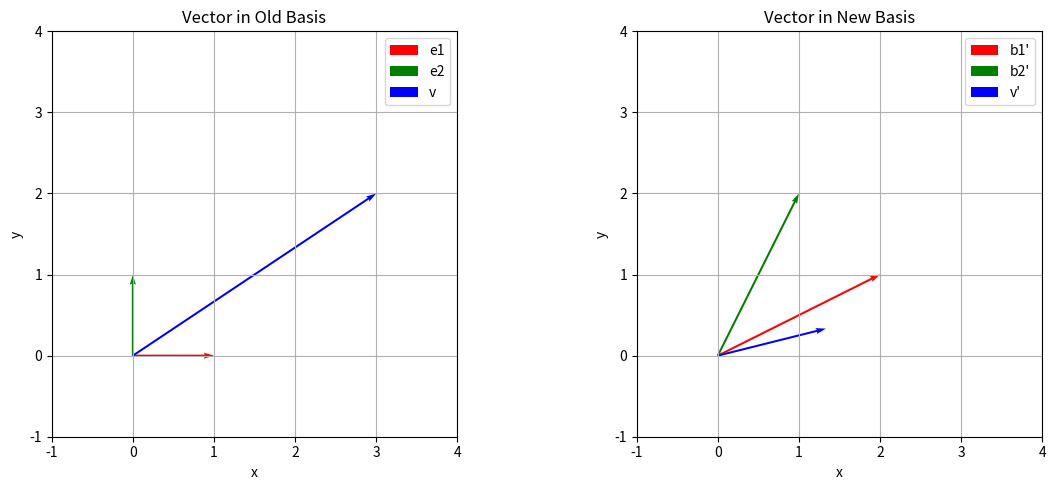
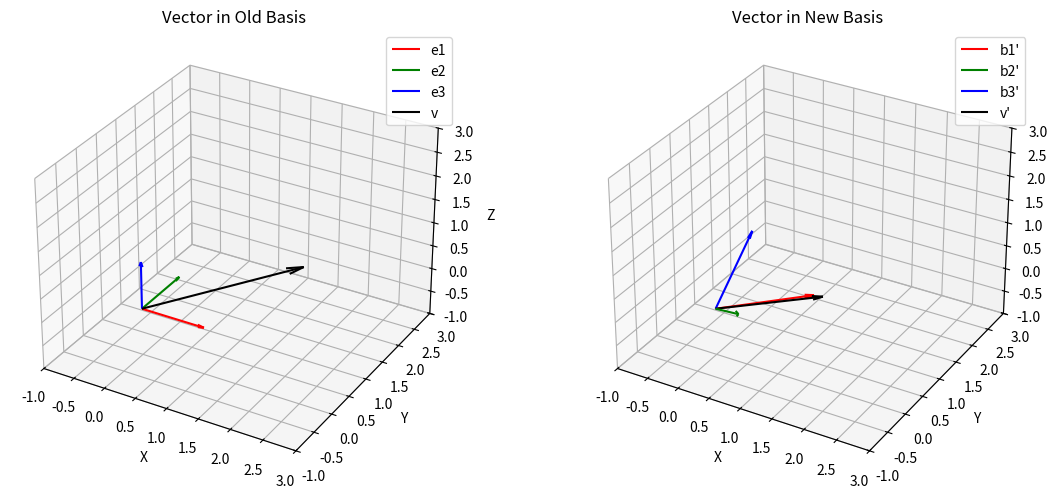

Reproduce these figures in Python, in order.
"""
Change of Basis Visualization Toolkit
=====================================

This module provides tools for visualizing and computing change-of-basis transformations
in both 2D and 3D vector spaces. The implementation demonstrates fundamental concepts
in linear algebra through interactive visualizations and numerical computations.

The change-of-basis transformation is a core concept in linear algebra that allows us
to express vectors and linear transformations in different coordinate systems. This is
particularly important in machine learning for feature transformations, dimensionality
reduction, and understanding how algorithms behave under different representations.

Key Features:
- Compute change-of-basis matrices between arbitrary bases
- Transform vectors between coordinate systems
- Visualize transformations in 2D and 3D space
- Verify transformation correctness through round-trip validation

Example Usage:
    >>> cob_matrix, transformed_vector = visualize_2d_change_of_basis()
    >>> print(f"Transformation matrix: {cob_matrix}")

Note:
    This implementation uses NumPy for numerical computations and Matplotlib for
    visualization. The 3D visualization extends Matplotlib's FancyArrowPatch to
    properly render 3D arrows in projected space.

[redacted]

"""

import numpy as np
import matplotlib.pyplot as plt
from matplotlib.patches import FancyArrowPatch
from mpl_toolkits.mplot3d import proj3d


class Arrow3D(FancyArrowPatch):
    """
    Custom 3D arrow class for rendering directional vectors in 3D matplotlib plots.
    
    This class extends FancyArrowPatch to handle 3D coordinate transformations
    required for proper projection onto 2D display surfaces. It's essential for
    accurately visualizing vector directions in three-dimensional space.
    
    The implementation follows matplotlib's 3D projection conventions, ensuring
    that arrows maintain proper perspective and alignment with the 3D coordinate system.
    """
    
    def __init__(self, xs, ys, zs, *args, **kwargs):
        """
        Initialize a 3D arrow with start and end coordinates.
        
        Parameters
        ----------
        xs : array-like
            X-coordinates of arrow start and end points [x_start, x_end]
        ys : array-like
            Y-coordinates of arrow start and end points [y_start, y_end]
        zs : array-like
            Z-coordinates of arrow start and end points [z_start, z_end]
        *args : tuple
            Additional positional arguments passed to FancyArrowPatch
        **kwargs : dict
            Additional keyword arguments passed to FancyArrowPatch
        """
        # Initialize parent class with dummy 2D coordinates
        # These will be replaced during the draw operation
        FancyArrowPatch.__init__(self, (0, 0), (0, 0), *args, **kwargs)
        self._verts3d = xs, ys, zs

    def draw(self, renderer):
        """
        Render the 3D arrow by projecting 3D coordinates to 2D display space.
        
        This method performs the critical transformation from 3D world coordinates
        to 2D screen coordinates using matplotlib's projection matrix. This ensures
        that the arrow appears correctly oriented and scaled in the 3D visualization.
        
        Parameters
        ----------
        renderer : matplotlib renderer
            The rendering context used for coordinate transformation
        """
        # Extract 3D vertex coordinates
        xs3d, ys3d, zs3d = self._verts3d
        
        # Project 3D coordinates to 2D display coordinates
        xs, ys, zs = proj3d.proj_transform(xs3d, ys3d, zs3d, renderer.M)
        
        # Update arrow positions with projected 2D coordinates
        self.set_positions((xs[0], ys[0]), (xs[1], ys[1]))
        
        # Render the arrow using the parent class method
        FancyArrowPatch.draw(self, renderer)


def compute_change_of_basis_matrix(old_basis, new_basis):
    """
    Compute the change-of-basis matrix from old_basis to new_basis.
    
    The change-of-basis matrix transforms coordinates from one basis to another.
    Given a vector expressed in the old basis, multiplying by this matrix gives
    the same vector expressed in the new basis.
    
    Mathematical Foundation:
        If B_old and B_new are matrices whose columns are basis vectors,
        then the change-of-basis matrix C is: C = B_new^(-1) @ B_old
        
        This follows from the relationship: [v]_new = C @ [v]_old
    
    Parameters
    ----------
    old_basis : numpy.ndarray
        Matrix whose columns are the old basis vectors (d x d)
    new_basis : numpy.ndarray
        Matrix whose columns are the new basis vectors (d x d)
        
    Returns
    -------
    numpy.ndarray
        Change-of-basis matrix (d x d)
        
    Raises
    ------
    numpy.linalg.LinAlgError
        If new_basis is singular (non-invertible)
        
    Examples
    --------
    >>> old_basis = np.eye(2)  # Standard basis
    >>> new_basis = np.array([[2, 1], [1, 2]]).T
    >>> cob_matrix = compute_change_of_basis_matrix(old_basis, new_basis)
    >>> print(cob_matrix.shape)
    (2, 2)
    """
    return np.linalg.inv(new_basis) @ old_basis


def transform_vector(vector, cob_matrix):
    """
    Transform a vector using the change-of-basis matrix.
    
    This function applies the change-of-basis transformation to convert
    a vector's coordinates from the old basis representation to the new
    basis representation.
    
    The transformation follows the standard linear algebra relationship:
        v_new = C @ v_old
        
    where C is the change-of-basis matrix and v_old is the original vector.
    
    Parameters
    ----------
    vector : numpy.ndarray
        Vector in the old basis (d-dimensional)
    cob_matrix : numpy.ndarray
        Change-of-basis matrix (d x d)
        
    Returns
    -------
    numpy.ndarray
        Vector in the new basis (d-dimensional)
        
    Examples
    --------
    >>> v_old = np.array([3, 2])
    >>> cob_matrix = np.array([[0.667, -0.333], [-0.333, 0.667]])
    >>> v_new = transform_vector(v_old, cob_matrix)
    >>> print(v_new)
    [1.334 0.667]
    """
    return cob_matrix @ vector


def visualize_2d_change_of_basis():
    """
    Visualize change of basis transformation in 2D space.
    
    This function demonstrates the geometric interpretation of change-of-basis
    by showing the same vector represented in two different coordinate systems.
    The visualization helps build intuition about how basis vectors define
    coordinate systems and how vectors transform between them.
    
    The example uses:
    - Old basis: Standard basis {[1,0], [0,1]}
    - New basis: Custom basis {[2,1], [1,2]}
    - Test vector: [3, 2] in standard coordinates
    
    Returns
    -------
    tuple
        (change_of_basis_matrix, transformed_vector) - The transformation
        matrix and the vector expressed in the new basis
        
    Notes
    -----
    The visualization uses matplotlib's quiver plots to represent vectors
    as arrows. Different colors distinguish basis vectors (red, green) from
    the test vector (blue). The side-by-side comparison clearly shows how
    the same geometric object appears different in different coordinate systems.
    """
    # Define old basis (standard basis) - identity matrix
    # Each column represents a basis vector: e1=[1,0], e2=[0,1]
    old_basis = np.array([
        [1, 0],  # e1 - unit vector along x-axis
        [0, 1]   # e2 - unit vector along y-axis
    ]).T
    
    # Define new basis - linearly independent vectors that span R²
    # These vectors define a new coordinate system where:
    # b1' = [2,1] and b2' = [1,2]
    new_basis = np.array([
        [2, 1],   # b1' - first new basis vector
        [1, 2]    # b2' - second new basis vector
    ]).T
    
    # Vector to transform - expressed in old (standard) basis
    # This represents the point (3, 2) in standard coordinates
    v_old = np.array([3, 2])
    
    # Compute the change-of-basis matrix from old to new basis
    # This matrix will convert coordinates from standard basis to new basis
    cob_matrix = compute_change_of_basis_matrix(old_basis, new_basis)
    
    # Transform the vector to the new coordinate system
    # The resulting vector has the same geometric meaning but different coordinates
    v_new = transform_vector(v_old, cob_matrix)
    
    # Create side-by-side visualization of both coordinate systems
    fig, (ax1, ax2) = plt.subplots(1, 2, figsize=(12, 5))
    
    # Plot 1: Vector in old (standard) basis
    # Red arrow: e1 basis vector (x-axis)
    ax1.quiver(0, 0, old_basis[0, 0], old_basis[1, 0], 
               angles='xy', scale_units='xy', scale=1, color='r', width=0.005,
               label='e1')
    # Green arrow: e2 basis vector (y-axis)
    ax1.quiver(0, 0, old_basis[0, 1], old_basis[1, 1], 
               angles='xy', scale_units='xy', scale=1, color='g', width=0.005,
               label='e2')
    # Blue arrow: Test vector v in standard coordinates
    ax1.quiver(0, 0, v_old[0], v_old[1], 
               angles='xy', scale_units='xy', scale=1, color='b', width=0.005,
               label='v')
    
    # Configure first subplot appearance
    ax1.grid(True)
    ax1.set_xlim(-1, 4)
    ax1.set_ylim(-1, 4)
    ax1.set_aspect('equal')
    ax1.legend()
    ax1.set_title('Vector in Old Basis')
    ax1.set_xlabel('x')
    ax1.set_ylabel('y')
    
    # Plot 2: Vector in new basis
    # Red arrow: b1' new basis vector
    ax2.quiver(0, 0, new_basis[0, 0], new_basis[1, 0], 
               angles='xy', scale_units='xy', scale=1, color='r', width=0.005,
               label="b1'")
    # Green arrow: b2' new basis vector
    ax2.quiver(0, 0, new_basis[0, 1], new_basis[1, 1], 
               angles='xy', scale_units='xy', scale=1, color='g', width=0.005,
               label="b2'")
    # Blue arrow: Test vector v in new coordinates
    ax2.quiver(0, 0, v_new[0], v_new[1], 
               angles='xy', scale_units='xy', scale=1, color='b', width=0.005,
               label="v'")
    
    # Configure second subplot appearance
    ax2.grid(True)
    ax2.set_xlim(-1, 4)
    ax2.set_ylim(-1, 4)
    ax2.set_aspect('equal')
    ax2.legend()
    ax2.set_title('Vector in New Basis')
    ax2.set_xlabel('x')
    ax2.set_ylabel('y')
    
    # Optimize layout and display
    plt.tight_layout()
    plt.show()
    
    return cob_matrix, v_new


def visualize_3d_change_of_basis():
    """
    Visualize change of basis transformation in 3D space.
    
    This function extends the 2D concept to three dimensions, demonstrating
    how vectors and coordinate systems behave in higher-dimensional spaces.
    The visualization uses custom 3D arrow rendering to properly project
    three-dimensional vectors onto the 2D display surface.
    
    The example uses:
    - Old basis: Standard basis {[1,0,0], [0,1,0], [0,0,1]}
    - New basis: Rotated basis vectors that maintain linear independence
    - Test vector: [2, 1, 1] in standard coordinates
    
    Returns
    -------
    tuple
        (change_of_basis_matrix, transformed_vector) - The transformation
        matrix and the vector expressed in the new basis
        
    Notes
    -----
    The 3D visualization requires special handling of arrow rendering due to
    matplotlib's 2D nature. The Arrow3D class handles the projection from
    3D world coordinates to 2D screen coordinates, ensuring accurate visual
    representation of spatial relationships.
    """
    # Define old basis (standard basis) - 3x3 identity matrix
    # Basis vectors: e1=[1,0,0], e2=[0,1,0], e3=[0,0,1]
    old_basis = np.eye(3)
    
    # Define new basis - linearly independent 3D vectors
    # These vectors span R³ and define a rotated coordinate system
    new_basis = np.array([
        [1, 1, 0],   # b1' - first new basis vector
        [1, -1, 1],  # b2' - second new basis vector
        [0, 1, 1]    # b3' - third new basis vector
    ]).T
    
    # Vector to transform - expressed in old (standard) basis
    # Represents the point (2, 1, 1) in standard 3D coordinates
    v_old = np.array([2, 1, 1])
    
    # Compute the change-of-basis matrix from old to new basis
    cob_matrix = compute_change_of_basis_matrix(old_basis, new_basis)
    
    # Transform the vector to the new coordinate system
    v_new = transform_vector(v_old, cob_matrix)
    
    # Create side-by-side 3D visualization
    fig = plt.figure(figsize=(12, 5))
    
    # Plot 1: Vector in old (standard) basis
    ax1 = fig.add_subplot(121, projection='3d')
    
    # Red arrow: e1 basis vector (x-axis)
    ax1.quiver(0, 0, 0, old_basis[0, 0], old_basis[1, 0], old_basis[2, 0], 
               color='r', arrow_length_ratio=0.1, label='e1')
    # Green arrow: e2 basis vector (y-axis)
    ax1.quiver(0, 0, 0, old_basis[0, 1], old_basis[1, 1], old_basis[2, 1], 
               color='g', arrow_length_ratio=0.1, label='e2')
    # Blue arrow: e3 basis vector (z-axis)
    ax1.quiver(0, 0, 0, old_basis[0, 2], old_basis[1, 2], old_basis[2, 2], 
               color='b', arrow_length_ratio=0.1, label='e3')
    # Black arrow: Test vector v in standard coordinates
    ax1.quiver(0, 0, 0, v_old[0], v_old[1], v_old[2], 
               color='k', arrow_length_ratio=0.1, label='v')
    
    # Configure first 3D subplot
    ax1.set_xlim([-1, 3])
    ax1.set_ylim([-1, 3])
    ax1.set_zlim([-1, 3])
    ax1.set_xlabel('X')
    ax1.set_ylabel('Y')
    ax1.set_zlabel('Z')
    ax1.legend()
    ax1.set_title('Vector in Old Basis')
    
    # Plot 2: Vector in new basis
    ax2 = fig.add_subplot(122, projection='3d')
    
    # Red arrow: b1' new basis vector
    ax2.quiver(0, 0, 0, new_basis[0, 0], new_basis[1, 0], new_basis[2, 0], 
               color='r', arrow_length_ratio=0.1, label="b1'")
    # Green arrow: b2' new basis vector
    ax2.quiver(0, 0, 0, new_basis[0, 1], new_basis[1, 1], new_basis[2, 1], 
               color='g', arrow_length_ratio=0.1, label="b2'")
    # Blue arrow: b3' new basis vector
    ax2.quiver(0, 0, 0, new_basis[0, 2], new_basis[1, 2], new_basis[2, 2], 
               color='b', arrow_length_ratio=0.1, label="b3'")
    # Black arrow: Test vector v in new coordinates
    ax2.quiver(0, 0, 0, v_new[0], v_new[1], v_new[2], 
               color='k', arrow_length_ratio=0.1, label="v'")
    
    # Configure second 3D subplot
    ax2.set_xlim([-1, 3])
    ax2.set_ylim([-1, 3])
    ax2.set_zlim([-1, 3])
    ax2.set_xlabel('X')
    ax2.set_ylabel('Y')
    ax2.set_zlabel('Z')
    ax2.legend()
    ax2.set_title('Vector in New Basis')
    
    # Optimize layout and display
    plt.tight_layout()
    plt.show()
    
    return cob_matrix, v_new


def main():
    """
    Main execution function demonstrating change-of-basis transformations.
    
    This function orchestrates the complete workflow:
    1. Executes 2D change-of-basis visualization and analysis
    2. Executes 3D change-of-basis visualization and analysis
    3. Performs verification of transformation correctness
    
    The verification step is crucial for understanding that change-of-basis
    transformations are invertible - we can transform back to recover the
    original vector, confirming the mathematical correctness of our implementation.
    """
    print("Change of Basis Transformation")
    print("=" * 40)
    
    # Example 1: 2D transformation demonstration
    print("\n2D Example:")
    cob_matrix_2d, v_new_2d = visualize_2d_change_of_basis()
    print(f"Change-of-basis matrix:\n{cob_matrix_2d}")
    print(f"Vector in new basis: {v_new_2d}")
    
    # Example 2: 3D transformation demonstration
    print("\n3D Example:")
    cob_matrix_3d, v_new_3d = visualize_3d_change_of_basis()
    print(f"Change-of-basis matrix:\n{cob_matrix_3d}")
    print(f"Vector in new basis: {v_new_3d}")
    
    # Verification: Demonstrate that transformations are invertible
    print("\nVerification:")
    print("To verify, we can transform back using the inverse:")
    
    # Transform the vector back to the original basis
    v_original = np.linalg.inv(cob_matrix_2d) @ v_new_2d
    print(f"Transformed back: {v_original}")
    print(f"Original vector: {np.array([3, 2])}")
    
    # Check numerical equivalence (accounting for floating-point precision)
    is_close = np.allclose(v_original, np.array([3, 2]))
    print(f"Close enough: {is_close}")


# Execute main function when script is run directly
if __name__ == "__main__":
    main()